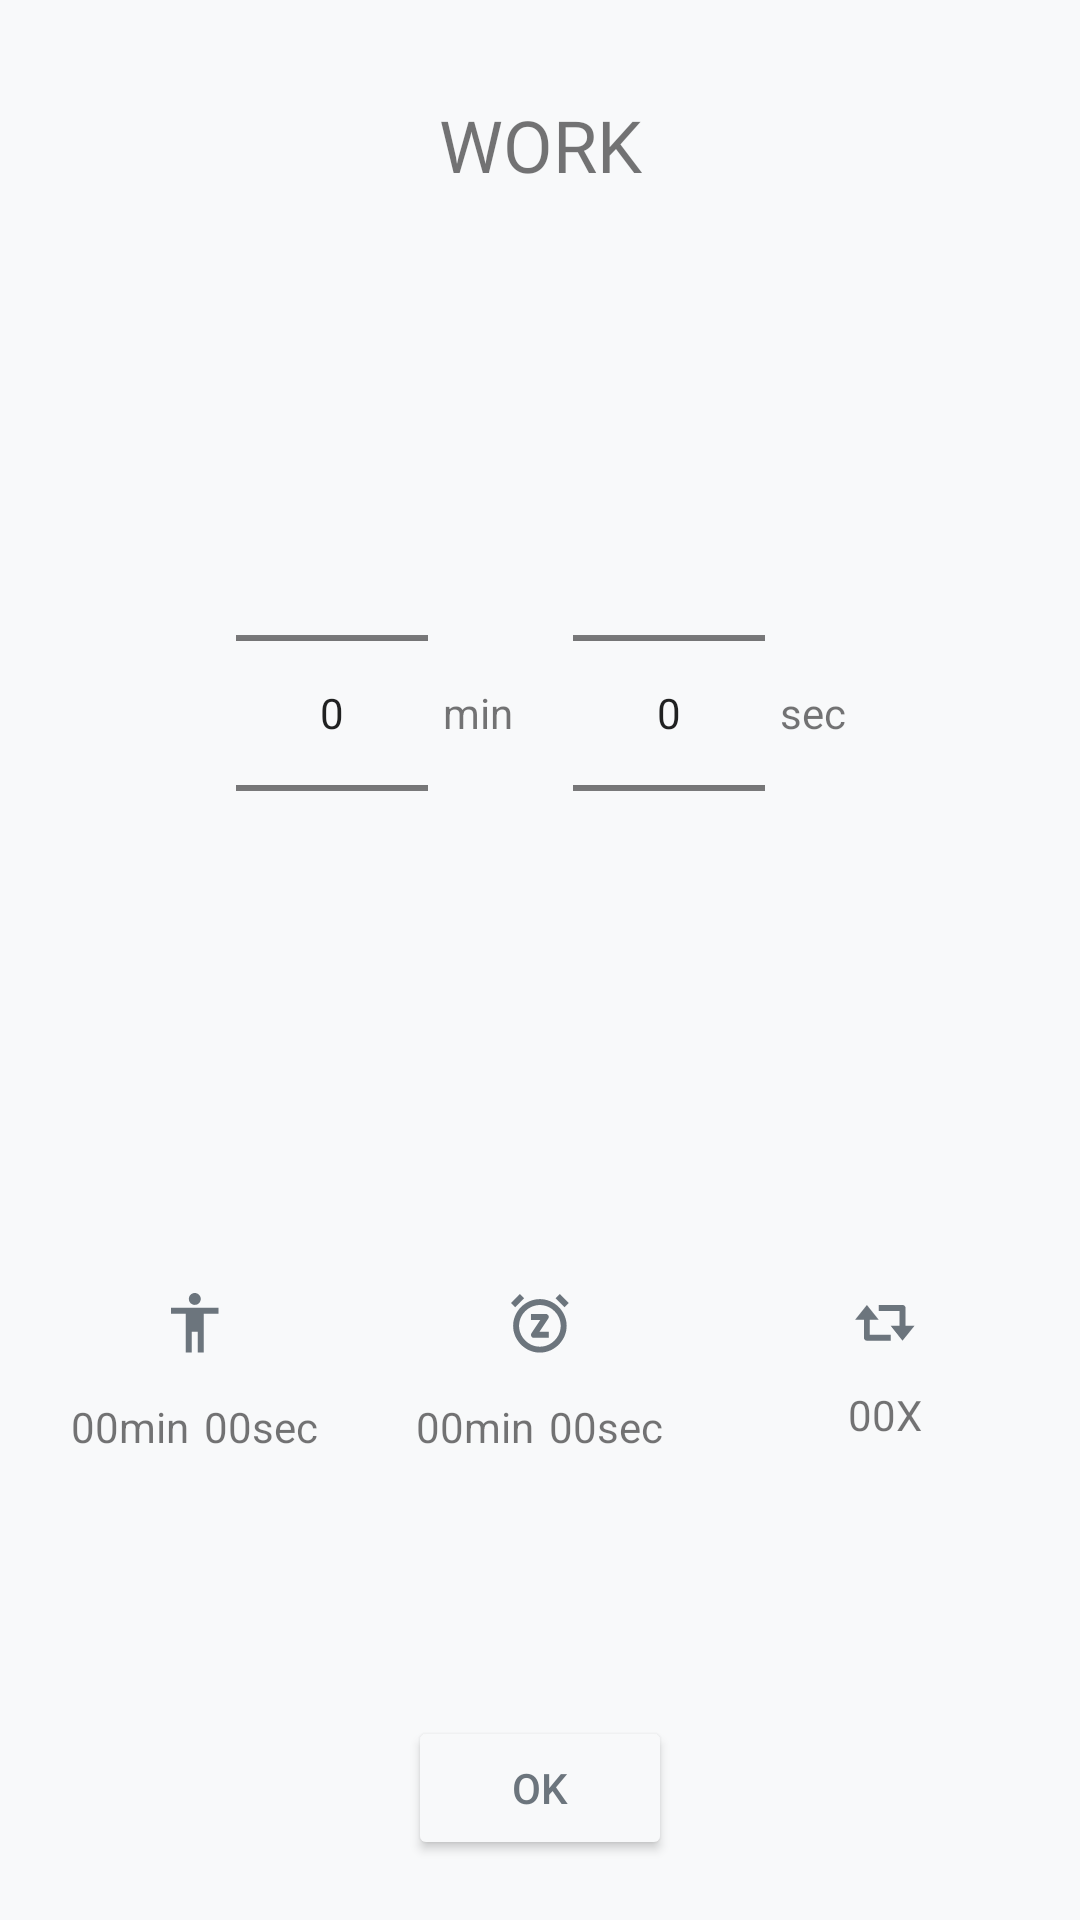

Layout XML and referenced resources for this Android screen:
<!-- AndroidManifest.xml: application theme Theme.Interval_timer -->
<!-- res/layout/fragment_config_timer.xml -->
<?xml version="1.0" encoding="utf-8"?>
<androidx.constraintlayout.widget.ConstraintLayout xmlns:android="http://schemas.android.com/apk/res/android"
    xmlns:app="http://schemas.android.com/apk/res-auto"
    xmlns:tools="http://schemas.android.com/tools"
    android:layout_width="match_parent"
    android:layout_height="match_parent"
    android:background="@color/greyBcg1"
    android:visibility="visible"
    tools:context=".UI.ConfigTimer">

    <TextView
        android:id="@+id/textView_Title"
        android:layout_width="wrap_content"
        android:layout_height="wrap_content"
        android:layout_marginTop="32dp"
        android:fontFamily="@font/roboto_light"
        android:text="WORK"
        android:textSize="24sp"
        app:layout_constraintEnd_toEndOf="parent"
        app:layout_constraintStart_toStartOf="parent"
        app:layout_constraintTop_toTopOf="parent" />

    <LinearLayout
        android:id="@+id/time_picker"
        android:layout_width="wrap_content"
        android:layout_height="wrap_content"
        android:gravity="center"
        android:orientation="horizontal"
        android:visibility="visible"
        app:layout_constraintBottom_toTopOf="@+id/rest_selection"
        app:layout_constraintEnd_toEndOf="@+id/textView_Title"
        app:layout_constraintStart_toStartOf="@+id/textView_Title"
        app:layout_constraintTop_toBottomOf="@+id/textView_Title">

        <NumberPicker
            android:id="@+id/minutes_picker"
            android:layout_width="wrap_content"
            android:layout_height="wrap_content"
            tools:layout_editor_absoluteX="91dp"
            tools:layout_editor_absoluteY="242dp" />

        <TextView
            android:id="@+id/textView"
            android:layout_width="wrap_content"
            android:layout_height="wrap_content"
            android:layout_marginStart="5dp"
            android:text="min"
            app:layout_constraintBottom_toBottomOf="@+id/minutes_picker"
            app:layout_constraintStart_toEndOf="@+id/minutes_picker"
            app:layout_constraintTop_toTopOf="@+id/minutes_picker" />

        <NumberPicker
            android:id="@+id/seconde_picker"
            android:layout_width="wrap_content"
            android:layout_height="wrap_content"
            android:layout_marginStart="20dp"
            tools:layout_editor_absoluteX="235dp"
            tools:layout_editor_absoluteY="242dp" />


        <TextView
            android:id="@+id/textView4"
            android:layout_width="wrap_content"
            android:layout_height="wrap_content"
            android:layout_marginStart="5dp"
            android:text="sec"
            app:layout_constraintBottom_toBottomOf="@+id/seconde_picker"
            app:layout_constraintStart_toEndOf="@+id/seconde_picker"
            app:layout_constraintTop_toTopOf="@+id/seconde_picker" />

    </LinearLayout>

    <LinearLayout
        android:id="@+id/round_data_layout"
        android:layout_width="wrap_content"
        android:layout_height="wrap_content"
        android:gravity="center"
        android:visibility="gone"
        android:orientation="horizontal"
        app:layout_constraintBottom_toTopOf="@+id/rest_selection"
        app:layout_constraintEnd_toEndOf="@+id/textView_Title"
        app:layout_constraintStart_toStartOf="@+id/textView_Title"
        app:layout_constraintTop_toBottomOf="@+id/textView_Title">

        <NumberPicker
            android:id="@+id/round_data_picker"
            android:layout_width="wrap_content"
            android:layout_height="wrap_content"
            tools:layout_editor_absoluteX="91dp"
            tools:layout_editor_absoluteY="242dp" />

        <TextView
            android:id="@+id/round_text"
            android:layout_width="wrap_content"
            android:layout_height="wrap_content"
            android:layout_marginStart="5dp"
            android:text="sec"
            app:layout_constraintBottom_toBottomOf="@+id/seconde_picker"
            app:layout_constraintStart_toEndOf="@+id/seconde_picker"
            app:layout_constraintTop_toTopOf="@+id/seconde_picker" />

    </LinearLayout>

    <LinearLayout
        android:id="@+id/rest_selection"
        android:layout_width="100dp"
        android:layout_height="100dp"
        android:background="@drawable/grey_round_rectangle"
        android:elevation="15dp"
        android:gravity="center"
        android:orientation="vertical"
        app:layout_constraintBottom_toTopOf="@+id/ok_button_config"
        app:layout_constraintEnd_toEndOf="parent"
        app:layout_constraintStart_toStartOf="parent"
        app:layout_constraintTop_toTopOf="parent"
        app:layout_constraintVertical_bias="0.87">

        <ImageView
            android:layout_width="wrap_content"
            android:layout_height="wrap_content"
            android:layout_marginBottom="10dp"
            android:src="@drawable/rest_icon" />

        <LinearLayout
            android:layout_width="wrap_content"
            android:layout_height="wrap_content"
            android:gravity="center"
            android:orientation="horizontal"
            android:padding="5dp">

            <TextView
                android:id="@+id/rest_data_minute"
                android:layout_width="wrap_content"
                android:layout_height="wrap_content"
                android:text="00" />

            <TextView
                android:id="@+id/text_min"
                android:layout_width="wrap_content"
                android:layout_height="wrap_content"
                android:text="min" />

            <TextView
                android:id="@+id/rest_data_sec"
                android:layout_width="wrap_content"
                android:layout_height="wrap_content"
                android:layout_marginStart="5dp"
                android:text="00" />

            <TextView
                android:id="@+id/text_sec"
                android:layout_width="wrap_content"
                android:layout_height="wrap_content"
                android:text="sec" />
        </LinearLayout>

    </LinearLayout>

    <LinearLayout
        android:id="@+id/round_selections"
        android:layout_width="100dp"
        android:layout_height="100dp"
        android:background="@drawable/grey_round_rectangle"
        android:elevation="15dp"
        android:gravity="center"
        android:orientation="vertical"
        app:layout_constraintBottom_toBottomOf="@+id/rest_selection"
        app:layout_constraintEnd_toEndOf="parent"
        app:layout_constraintStart_toEndOf="@+id/rest_selection"
        app:layout_constraintTop_toTopOf="@+id/rest_selection">

        <ImageView
            android:layout_width="wrap_content"
            android:layout_height="wrap_content"
            android:layout_marginBottom="10dp"
            android:src="@drawable/round_icon" />

        <LinearLayout
            android:layout_width="wrap_content"
            android:layout_height="wrap_content"
            android:gravity="center"
            android:orientation="horizontal"
            android:padding="5dp">

            <TextView
                android:id="@+id/round_data"
                android:layout_width="wrap_content"
                android:layout_height="wrap_content"
                android:text="00" />

            <TextView
                android:id="@+id/text_round"
                android:layout_width="wrap_content"
                android:layout_height="wrap_content"
                android:text="X" />


        </LinearLayout>

    </LinearLayout>

    <LinearLayout
        android:id="@+id/workout_selection"
        android:layout_width="100dp"
        android:layout_height="100dp"
        android:background="@drawable/grey_round_rectangle"
        android:elevation="15dp"
        android:gravity="center"
        android:orientation="vertical"
        app:layout_constraintBottom_toBottomOf="@+id/rest_selection"
        app:layout_constraintEnd_toStartOf="@+id/rest_selection"
        app:layout_constraintStart_toStartOf="parent"
        app:layout_constraintTop_toTopOf="@+id/rest_selection">

        <ImageView
            android:layout_width="wrap_content"
            android:layout_height="wrap_content"
            android:layout_marginBottom="10dp"
            android:src="@drawable/working_icon" />

        <LinearLayout
            android:layout_width="wrap_content"
            android:layout_height="wrap_content"
            android:gravity="center"
            android:orientation="horizontal"
            android:padding="5dp">

            <TextView
                android:id="@+id/work_data_minutes"
                android:layout_width="wrap_content"
                android:layout_height="wrap_content"
                android:text="00" />

            <TextView
                android:id="@+id/work_text_min"
                android:layout_width="wrap_content"
                android:layout_height="wrap_content"
                android:text="min" />

            <TextView
                android:id="@+id/work_data_sec"
                android:layout_width="wrap_content"
                android:layout_height="wrap_content"
                android:layout_marginStart="5dp"
                android:text="00" />

            <TextView
                android:id="@+id/work_text_sec"
                android:layout_width="wrap_content"
                android:layout_height="wrap_content"
                android:text="sec" />
        </LinearLayout>

    </LinearLayout>

    <Button
        android:id="@+id/ok_button_config"
        android:layout_width="wrap_content"
        android:layout_height="wrap_content"
        android:layout_marginBottom="20dp"
        android:backgroundTint="@color/greyBcg1"
        android:elevation="20dp"
        android:text="Ok"
        android:textColor="@color/greyBase1"
        app:layout_constraintBottom_toBottomOf="parent"
        app:layout_constraintEnd_toEndOf="parent"
        app:layout_constraintHorizontal_bias="0.5"
        app:layout_constraintStart_toStartOf="parent" />
</androidx.constraintlayout.widget.ConstraintLayout>
<!-- resources referenced by this layout -->
<resources>
  <color name="greyBase1">#6C757D</color>
  <color name="greyBcg1">#F8F9FA</color>
  <!-- drawable rest_icon: png bitmap (drawable-hdpi, 1110 bytes) -->
  <!-- drawable round_icon: png bitmap (drawable-hdpi, 520 bytes) -->
  <!-- drawable working_icon: png bitmap (drawable-hdpi, 353 bytes) -->
  <style name="Theme.Interval_timer" parent="Theme.MaterialComponents.DayNight.DarkActionBar">
          
          <item name="colorPrimary">@color/purple_500</item>
          <item name="colorPrimaryVariant">@color/purple_700</item>
          <item name="colorOnPrimary">@color/white</item>
          
          <item name="colorSecondary">@color/teal_200</item>
          <item name="colorSecondaryVariant">@color/teal_700</item>
          <item name="colorOnSecondary">@color/black</item>
          
          <item name="android:statusBarColor" tools:targetApi="l">?attr/colorPrimaryVariant</item>
          
      </style>
  <color name="purple_500">#FF6200EE</color>
  <color name="purple_700">#FF3700B3</color>
  <color name="white">#FFFFFFFF</color>
  <color name="teal_200">#FF03DAC5</color>
  <color name="teal_700">#FF018786</color>
  <color name="black">#FF000000</color>
</resources>
